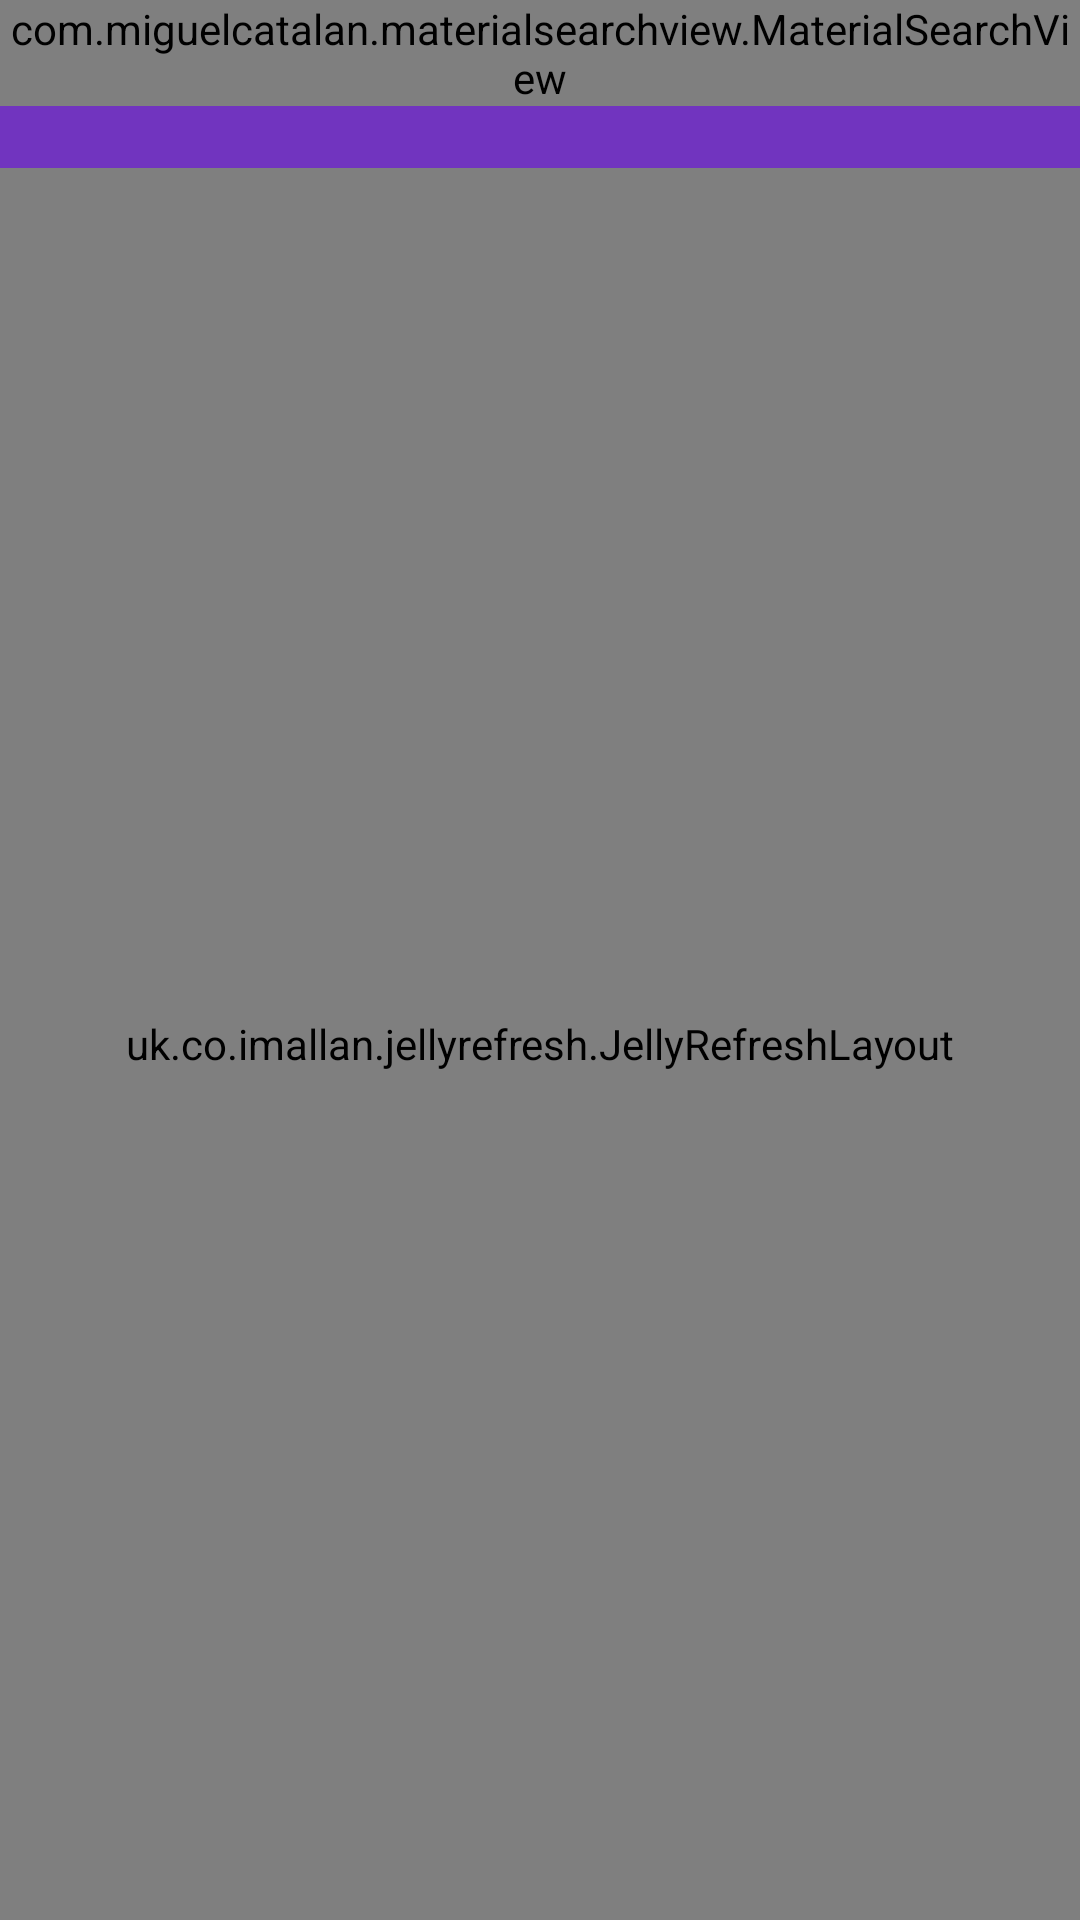

Layout XML and referenced resources for this Android screen:
<!-- AndroidManifest.xml: application theme AppTheme -->
<!-- res/layout/activity_main.xml -->
<?xml version="1.0" encoding="utf-8"?>
<androidx.constraintlayout.widget.ConstraintLayout xmlns:android="http://schemas.android.com/apk/res/android"
    xmlns:app="http://schemas.android.com/apk/res-auto"
    xmlns:tools="http://schemas.android.com/tools"
    android:layout_width="match_parent"
    android:layout_height="match_parent"
    android:background="@color/colorBackground"
    tools:context=".ui.activity.NewsListActivity">

    <FrameLayout
        android:id="@+id/toolbar_container"
        android:layout_width="match_parent"
        android:layout_height="wrap_content"
        app:layout_constraintStart_toStartOf="parent"
        app:layout_constraintTop_toTopOf="parent">

        <androidx.appcompat.widget.Toolbar
            android:id="@+id/toolbar"
            android:layout_width="match_parent"
            android:layout_height="?attr/actionBarSize"
            android:background="?attr/colorPrimary"
            app:theme="@style/ToolbarColoredBackArrow"
            app:titleTextColor="@android:color/white" />

        <com.miguelcatalan.materialsearchview.MaterialSearchView
            android:id="@+id/search_view"
            android:layout_width="match_parent"
            android:layout_height="wrap_content"
            app:theme="@style/ToolbarColoredBackArrow"
            app:titleTextColor="@android:color/white" />
    </FrameLayout>


    <uk.co.imallan.jellyrefresh.JellyRefreshLayout
        android:id="@+id/jelly_refresh"
        android:layout_width="0dp"
        android:layout_height="0dp"
        android:textColor="@color/white"
        app:headerHeight="56dp"
        app:jellyColor="@color/colorPrimary"
        app:layout_constraintBottom_toBottomOf="parent"
        app:layout_constraintLeft_toLeftOf="parent"
        app:layout_constraintRight_toRightOf="parent"
        app:layout_constraintTop_toBottomOf="@+id/toolbar_container"
        app:pullHeight="128dp"
        app:triggerHeight="96dp">

        <androidx.recyclerview.widget.RecyclerView
            android:id="@+id/rvNewsList"
            android:layout_width="match_parent"
            android:layout_height="match_parent"
            tools:listitem="@layout/news_item" />


    </uk.co.imallan.jellyrefresh.JellyRefreshLayout>


    <com.google.android.material.floatingactionbutton.ExtendedFloatingActionButton
        android:id="@+id/fab"
        android:layout_width="wrap_content"
        android:layout_height="wrap_content"
        android:layout_gravity="end|bottom"
        android:layout_margin="16dp"
        android:visibility="gone"
        android:text="pepe"
        app:icon="@drawable/ic_action_navigation_close"
        app:iconGravity="textEnd"
        app:layout_constraintBottom_toBottomOf="parent"
        app:layout_constraintEnd_toEndOf="parent" />


</androidx.constraintlayout.widget.ConstraintLayout>
<!-- res/layout/news_item.xml (included above) -->
<?xml version="1.0" encoding="utf-8"?>
<androidx.constraintlayout.widget.ConstraintLayout xmlns:android="http://schemas.android.com/apk/res/android"
    xmlns:app="http://schemas.android.com/apk/res-auto"
    xmlns:tools="http://schemas.android.com/tools"
    android:layout_width="match_parent"
    android:layout_height="wrap_content"
    android:paddingBottom="5dp">

    <androidx.cardview.widget.CardView
        android:layout_width="match_parent"
        android:layout_height="wrap_content"
        android:layout_marginStart="8dp"
        android:layout_marginLeft="8dp"
        android:layout_marginTop="8dp"
        android:layout_marginEnd="8dp"
        android:layout_marginRight="8dp"
        app:cardCornerRadius="5dp"
        app:cardUseCompatPadding="true"
        app:layout_constraintEnd_toEndOf="parent"
        app:layout_constraintStart_toStartOf="parent"
        app:layout_constraintTop_toTopOf="parent">

        <androidx.constraintlayout.widget.ConstraintLayout
            android:layout_width="match_parent"
            android:layout_height="match_parent">

            <ImageView
                android:id="@+id/newsImage"
                android:layout_width="match_parent"
                android:layout_height="150dp"
                android:contentDescription="@string/news_image"
                android:scaleType="centerCrop"
                app:layout_constraintEnd_toEndOf="parent"
                app:layout_constraintStart_toStartOf="parent"
                app:layout_constraintTop_toTopOf="parent"
                tools:srcCompat="@tools:sample/backgrounds/scenic" />

            <TextView
                android:id="@+id/newsTitle"
                android:layout_width="0dp"
                android:layout_height="wrap_content"
                android:layout_marginStart="8dp"
                android:layout_marginLeft="8dp"
                android:layout_marginTop="4dp"
                android:layout_marginEnd="8dp"
                android:layout_marginRight="8dp"
                android:fontFamily="open-sans"
                android:textAppearance="@style/TextAppearance.AppCompat.Title"
                app:layout_constraintEnd_toEndOf="parent"
                app:layout_constraintHorizontal_bias="0.0"
                app:layout_constraintStart_toStartOf="parent"
                app:layout_constraintTop_toBottomOf="@+id/newsImage"
                tools:text="@tools:sample/cities" />

            <TextView
                android:id="@+id/newsDesc"
                android:layout_width="0dp"
                android:layout_height="wrap_content"
                android:layout_marginStart="8dp"
                android:layout_marginLeft="8dp"
                android:layout_marginTop="8dp"
                android:layout_marginEnd="8dp"
                android:layout_marginRight="8dp"
                android:layout_marginBottom="8dp"
                android:ellipsize="end"
                android:fontFamily="open-sans"
                android:maxLines="3"
                android:singleLine="false"
                android:textAppearance="@style/TextAppearance.AppCompat.Widget.ActionMode.Subtitle"
                app:layout_constraintBottom_toBottomOf="parent"
                app:layout_constraintEnd_toEndOf="parent"
                app:layout_constraintHorizontal_bias="0.0"
                app:layout_constraintStart_toStartOf="parent"
                app:layout_constraintTop_toBottomOf="@+id/newsTitle"
                app:layout_constraintVertical_bias="0.0"
                tools:text="@tools:sample/lorem/random" />

            <TextView
                android:id="@+id/tvPublishedAt"
                android:layout_width="0dp"
                android:layout_height="wrap_content"
                android:layout_marginStart="8dp"
                android:layout_marginLeft="8dp"
                android:layout_marginTop="8dp"
                android:layout_marginEnd="8dp"
                android:layout_marginRight="8dp"
                android:layout_marginBottom="8dp"
                app:layout_constraintBottom_toBottomOf="parent"
                app:layout_constraintEnd_toStartOf="@+id/newsShare"
                app:layout_constraintStart_toStartOf="parent"
                app:layout_constraintTop_toBottomOf="@+id/newsDesc">

            </TextView>

            <ImageView
                android:id="@+id/newsShare"
                android:layout_width="wrap_content"
                android:layout_height="wrap_content"
                android:layout_margin="9dp"
                android:src="@drawable/ic_baseline_share"
                app:layout_constraintBottom_toBottomOf="parent"
                app:layout_constraintEnd_toEndOf="parent"
                app:layout_constraintTop_toBottomOf="@+id/newsDesc" />
        </androidx.constraintlayout.widget.ConstraintLayout>
    </androidx.cardview.widget.CardView>
</androidx.constraintlayout.widget.ConstraintLayout>
<!-- resources referenced by this layout -->
<resources>
  <color name="colorPrimary">#7134bf</color>
  <string name="news_image">News Image</string>
  <style name="ToolbarColoredBackArrow" parent="AppTheme">
          <item name="android:textColorSecondary">@color/colorWhite</item>
      </style>
  <style name="AppTheme" parent="Theme.MaterialComponents.Light.NoActionBar">
          
          <item name="colorPrimary">@color/colorPrimary</item>
          <item name="colorPrimaryDark">@color/colorPrimaryDark</item>
          <item name="colorAccent">@color/colorAccent</item>
      </style>
  <color name="colorWhite">#FFF</color>
  <color name="colorPrimaryDark">#3c008e</color>
  <color name="colorAccent">#03DAC5</color>
  <!-- not gathered from this repository: default colours our renderer supplied (Android Studio template values) -->
  <color name="white">#FFFFFFFF</color>
</resources>
